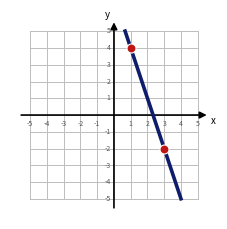
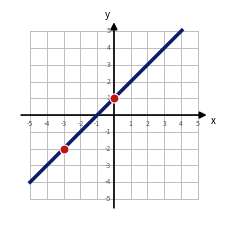
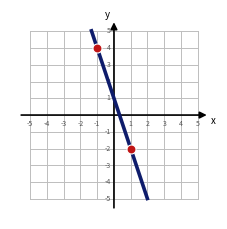
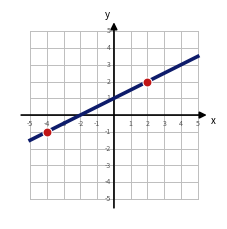
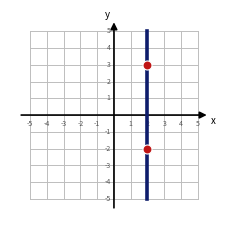
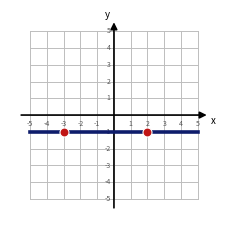

Reproduce these figures in Python, in order.
import matplotlib
matplotlib.use("Agg")
import matplotlib.pyplot as plt
import numpy as np
GRID="#BDBDBD"; LINE="#0E1C6B"; DOT="#C01515"   # darker/bolder line, red dots pop
# type: 'lin'(m,b), 'vert'(x), 'horz'(y)  + two points
probs=[
 ('lin',(-3,7),[(1,4),(3,-2)]),    # 1  screenshot left   slope -3
 ('lin',(1,1),[(-3,-2),(0,1)]),    # 2  screenshot right  slope 1
 ('lin',(-3,1),[(-1,4),(1,-2)]),   # 3  mine              slope -3
 ('lin',(0.5,1),[(-4,-1),(2,2)]),  # 4  mine              slope 1/2
 ('vert',2,[(2,3),(2,-2)]),        # 5  vertical          undefined
 ('horz',-1,[(-3,-1),(2,-1)]),     # 6  horizontal        slope 0
]
for idx,(typ,par,pts) in enumerate(probs,start=1):
    fig,ax=plt.subplots(figsize=(2.7,2.7),dpi=220)
    for i in range(-5,6):
        ax.plot([i,i],[-5,5],color=GRID,lw=0.7,zorder=1)
        ax.plot([-5,5],[i,i],color=GRID,lw=0.7,zorder=1)
    ax.annotate("",xy=(5.7,0),xytext=(-5.7,0),arrowprops=dict(arrowstyle="-|>",color="black",lw=1.2),zorder=3)
    ax.annotate("",xy=(0,5.7),xytext=(0,-5.7),arrowprops=dict(arrowstyle="-|>",color="black",lw=1.2),zorder=3)
    for i in range(-5,6):
        if i!=0:
            ax.text(i,-0.28,str(i),ha="center",va="top",fontsize=5,color="#555")
            ax.text(-0.2,i,str(i),ha="right",va="center",fontsize=5,color="#555")
    ax.text(5.8,-0.5,"x",fontsize=7,style="italic"); ax.text(-0.55,5.8,"y",fontsize=7,style="italic")
    if typ=='lin':
        m,b=par; X=np.linspace(-5,5,400); Y=m*X+b; k=np.abs(Y)<=5.05
        ax.plot(X[k],Y[k],color=LINE,lw=2.6,zorder=4)
    elif typ=='vert':
        ax.plot([par,par],[-5,5],color=LINE,lw=2.6,zorder=4)
    elif typ=='horz':
        ax.plot([-5,5],[par,par],color=LINE,lw=2.6,zorder=4)
    for (px,py) in pts:
        ax.scatter([px],[py],color=DOT,s=42,zorder=5,edgecolors="white",linewidths=0.8)
    ax.set_xlim(-6.2,6.2); ax.set_ylim(-6.2,6.2); ax.set_aspect("equal"); ax.axis("off")
    plt.savefig(f"slope_{idx}.png",bbox_inches="tight",pad_inches=0.03); plt.close()
print("6 grids done")
